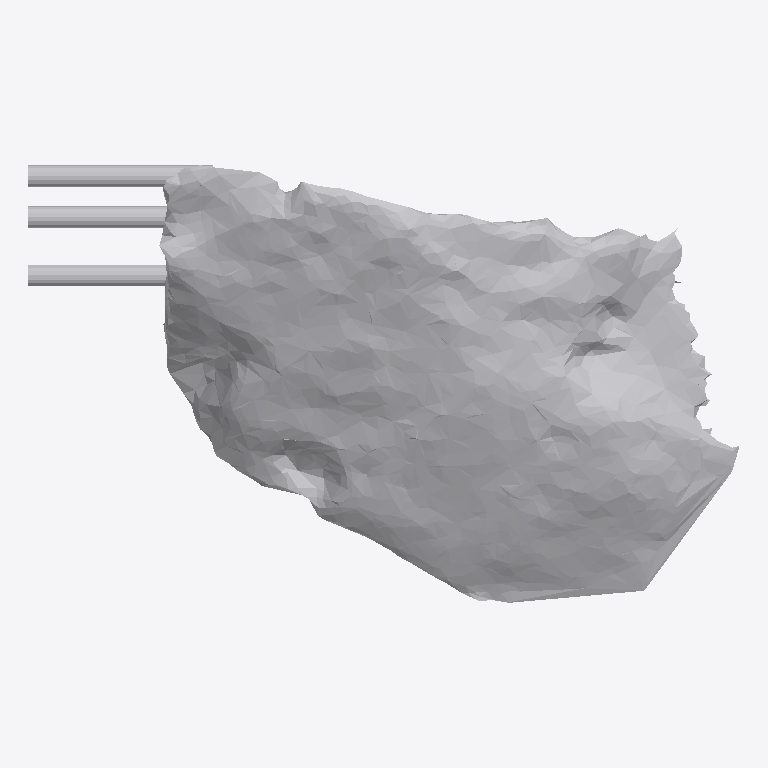
Plan cut of the same IFC building model at storey 'Ground Floor' (level 0.00 m, cut at 1.40 m), seen from above with north up, elements coloured by IFC class: 1 other element (light grey). No cut surface shows.
Extent 0.906 m × 0.557 m × 0.339 m (x, y, z). Storeys (1): Ground Floor at 0.00 m. Elements (1): 1 IfcFurniture.

HEADER;
FILE_DESCRIPTION(('ViewDefinition [CoordinationView]'),'2;1');
FILE_NAME('','2026-07-12T07:12:21',(''),(''),'IfcOpenShell 0.8.0','IfcOpenShell 0.8.0','');
FILE_SCHEMA(('IFC4'));
ENDSEC;
DATA;
#17=IFCPROJECT('1QMswv4kTAvxEyIYgskKhy',#5,'Office Project',$,$,$,$,(#15),#10);
#20=IFCSITE('0CzHrIjbX7rQWe4d9Inhnf',#5,'Site',$,$,#19,$,$,.ELEMENT.,$,$,$,$,$);
#22=IFCBUILDING('18zsGKRfz8dRQmYcYVQkRx',#5,'Building',$,$,#21,$,$,.ELEMENT.,$,$,$);
#24=IFCBUILDINGSTOREY('2wByXu3794KP2ajTu_iIMv',#5,'Ground Floor',$,$,#23,$,$,.ELEMENT.,0.0);
#35=IFCFURNITURE('1YVxf_vPv4GfuYyMOGY78X',#5,'list07_coffee_table',$,$,#34,#31,$,$);
ENDSEC;
